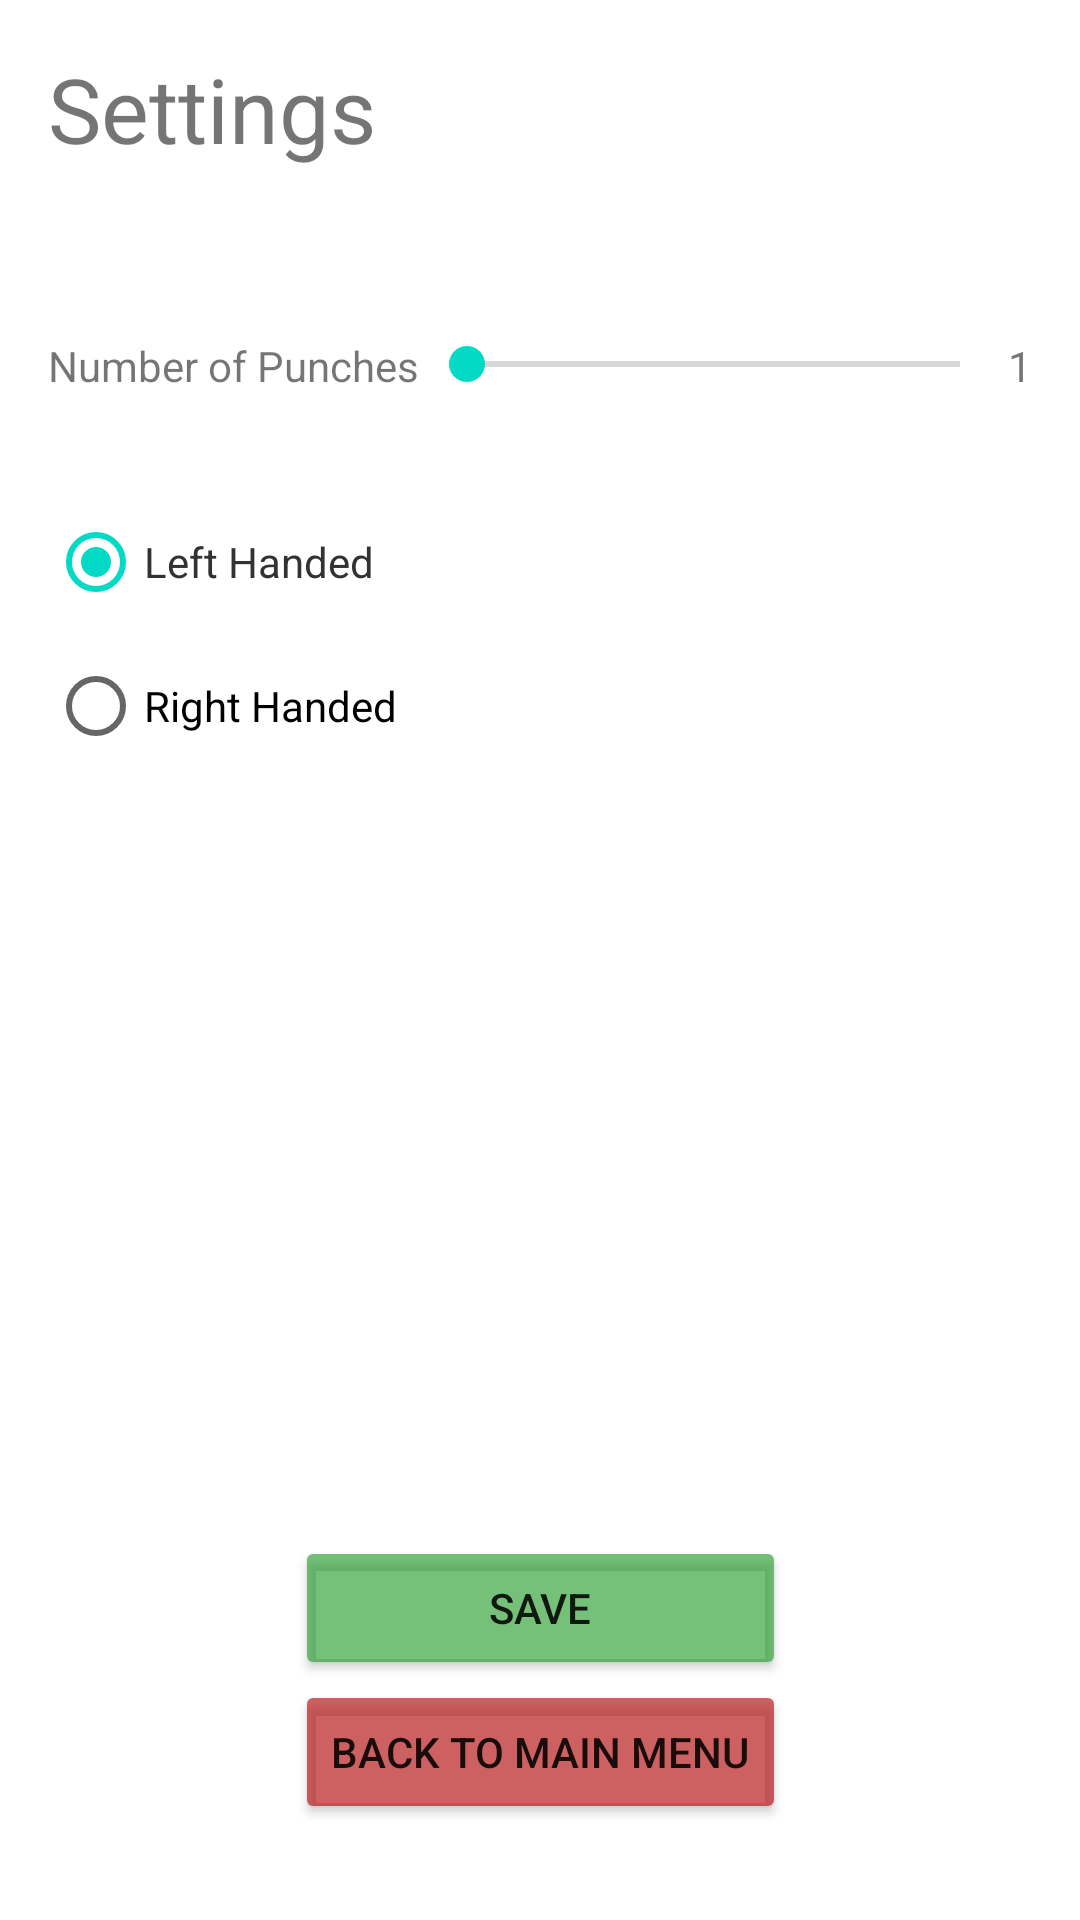

Write the Android layout XML for this screen, with the resource values it uses.
<!-- AndroidManifest.xml: application theme Theme.Project2Team4 -->
<!-- res/layout/activity_settings.xml -->
<?xml version="1.0" encoding="utf-8"?>
<androidx.constraintlayout.widget.ConstraintLayout xmlns:android="http://schemas.android.com/apk/res/android"
    xmlns:app="http://schemas.android.com/apk/res-auto"
    xmlns:tools="http://schemas.android.com/tools"
    android:layout_width="match_parent"
    android:layout_height="match_parent"
    tools:context=".SettingsActivity">

    <TextView
        android:id="@+id/txtSettings"
        android:layout_width="wrap_content"
        android:layout_height="wrap_content"
        android:layout_marginStart="16dp"
        android:layout_marginTop="16dp"
        android:text="Settings"
        android:textSize="30sp"
        app:layout_constraintStart_toStartOf="parent"
        app:layout_constraintTop_toTopOf="parent" />

    <TextView
        android:id="@+id/txtNoOfPunches"
        android:layout_width="wrap_content"
        android:layout_height="wrap_content"
        android:layout_marginStart="16dp"
        android:layout_marginTop="56dp"
        android:text="Number of Punches"
        app:layout_constraintStart_toStartOf="parent"
        app:layout_constraintTop_toBottomOf="@+id/txtSettings" />

    <Button
        android:id="@+id/btnSave"
        android:layout_width="0dp"
        android:layout_height="wrap_content"
        android:backgroundTint="#A42A9F2F"
        android:text="Save"
        app:layout_constraintBottom_toTopOf="@+id/btnBack2Menu"
        app:layout_constraintEnd_toEndOf="@+id/btnBack2Menu"
        app:layout_constraintStart_toStartOf="@+id/btnBack2Menu" />

    <Button
        android:id="@+id/btnBack2Menu"
        android:layout_width="wrap_content"
        android:layout_height="wrap_content"
        android:layout_marginBottom="32dp"
        android:backgroundTint="#B4B82020"
        android:text="Back to main menu"
        app:layout_constraintBottom_toBottomOf="parent"
        app:layout_constraintEnd_toEndOf="parent"
        app:layout_constraintStart_toStartOf="parent" />

    <SeekBar
        android:id="@+id/seekBar"
        style="@android:style/Widget.DeviceDefault.Light.SeekBar"
        android:layout_width="0dp"
        android:layout_height="wrap_content"
        android:max="5"
        android:min="1"
        android:progress="1"
        app:layout_constraintEnd_toStartOf="@+id/txtSeek"
        app:layout_constraintHorizontal_bias="0.0"
        app:layout_constraintStart_toEndOf="@+id/txtNoOfPunches"
        app:layout_constraintTop_toTopOf="@+id/txtNoOfPunches" />

    <TextView
        android:id="@+id/txtSeek"
        android:layout_width="wrap_content"
        android:layout_height="wrap_content"
        android:layout_marginEnd="16dp"
        android:text="1"
        app:layout_constraintEnd_toEndOf="parent"
        app:layout_constraintTop_toTopOf="@+id/txtNoOfPunches" />

    <RadioGroup
        android:id="@+id/radioGroup"
        android:layout_width="wrap_content"
        android:layout_height="wrap_content"
        android:layout_marginStart="16dp"
        android:layout_marginTop="32dp"
        app:layout_constraintStart_toStartOf="parent"
        app:layout_constraintTop_toBottomOf="@+id/txtNoOfPunches">

        <RadioButton
            android:id="@+id/radioButton2"
            android:layout_width="match_parent"
            android:layout_height="wrap_content"
            android:checked="true"
            android:text="Left Handed"
            android:textColor="@android:color/secondary_text_light" />

        <RadioButton
            android:id="@+id/radioButton"
            android:layout_width="match_parent"
            android:layout_height="wrap_content"
            android:text="Right Handed" />
    </RadioGroup>
</androidx.constraintlayout.widget.ConstraintLayout>
<!-- resources referenced by this layout -->
<resources>
  <style name="Theme.Project2Team4" parent="Theme.MaterialComponents.DayNight.DarkActionBar">
          
          <item name="colorPrimary">@color/purple_500</item>
          <item name="colorPrimaryVariant">@color/purple_700</item>
          <item name="colorOnPrimary">@color/white</item>
          
          <item name="colorSecondary">@color/teal_200</item>
          <item name="colorSecondaryVariant">@color/teal_700</item>
          <item name="colorOnSecondary">@color/black</item>
          
          <item name="android:statusBarColor" tools:targetApi="l">?attr/colorPrimaryVariant</item>
          
      </style>
  <!-- not gathered from this repository: default colours our renderer supplied (Android Studio template values) -->
  <color name="purple_500">#FF6200EE</color>
  <color name="purple_700">#FF3700B3</color>
  <color name="teal_200">#FF03DAC5</color>
  <color name="teal_700">#FF018786</color>
  <color name="black">#FF000000</color>
  <color name="white">#FFFFFFFF</color>
</resources>
